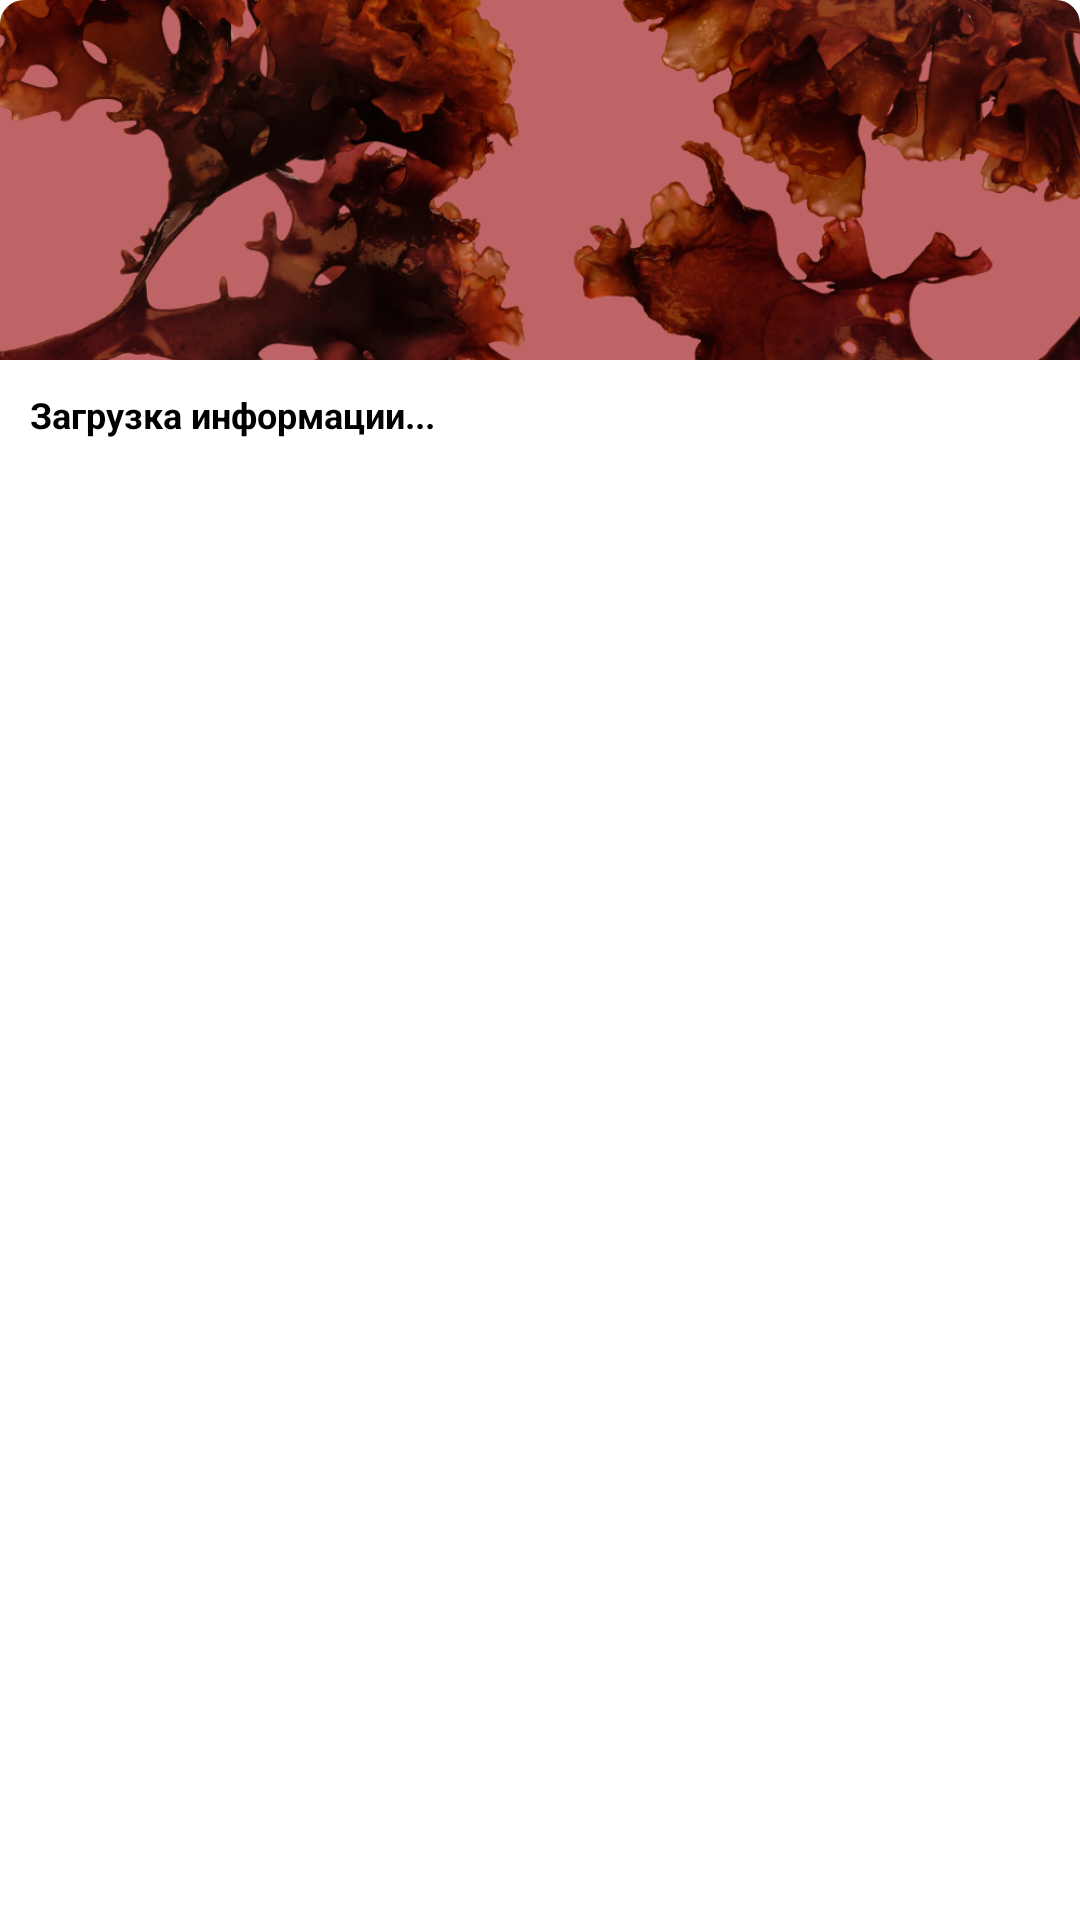

Produce the Android XML layout that renders to this screen, including the resource entries it uses.
<!-- AndroidManifest.xml: application theme ThemeOverlay.Material3.DynamicColors.DayNight -->
<!-- res/layout/image_card_layout.xml -->
<?xml version="1.0" encoding="utf-8"?>
<androidx.cardview.widget.CardView xmlns:android="http://schemas.android.com/apk/res/android"
    xmlns:app="http://schemas.android.com/apk/res-auto"
    android:layout_width="match_parent"
    android:layout_height="wrap_content"
    android:layout_margin="10dp"
    app:cardCornerRadius="8dp"
    app:cardElevation="4dp">

    <LinearLayout
        android:layout_width="match_parent"
        android:layout_height="match_parent"
        android:orientation="vertical">

        <ImageView
            android:id="@+id/imageView"
            android:layout_width="match_parent"
            android:layout_height="120dp"
            android:scaleType="centerCrop"
            android:src="@drawable/m3_red" />

        <TextView
            android:id="@+id/ImageInfo"
            android:layout_width="wrap_content"
            android:layout_height="wrap_content"
            android:layout_margin="10dp"
            android:text="Загрузка информации..."
            android:textSize="12sp"
            android:textStyle="bold" />
    </LinearLayout>

</androidx.cardview.widget.CardView>
<!-- resources referenced by this layout -->
<resources>
  <!-- drawable m3_red: jpg bitmap (drawable, 825922 bytes) -->
</resources>
